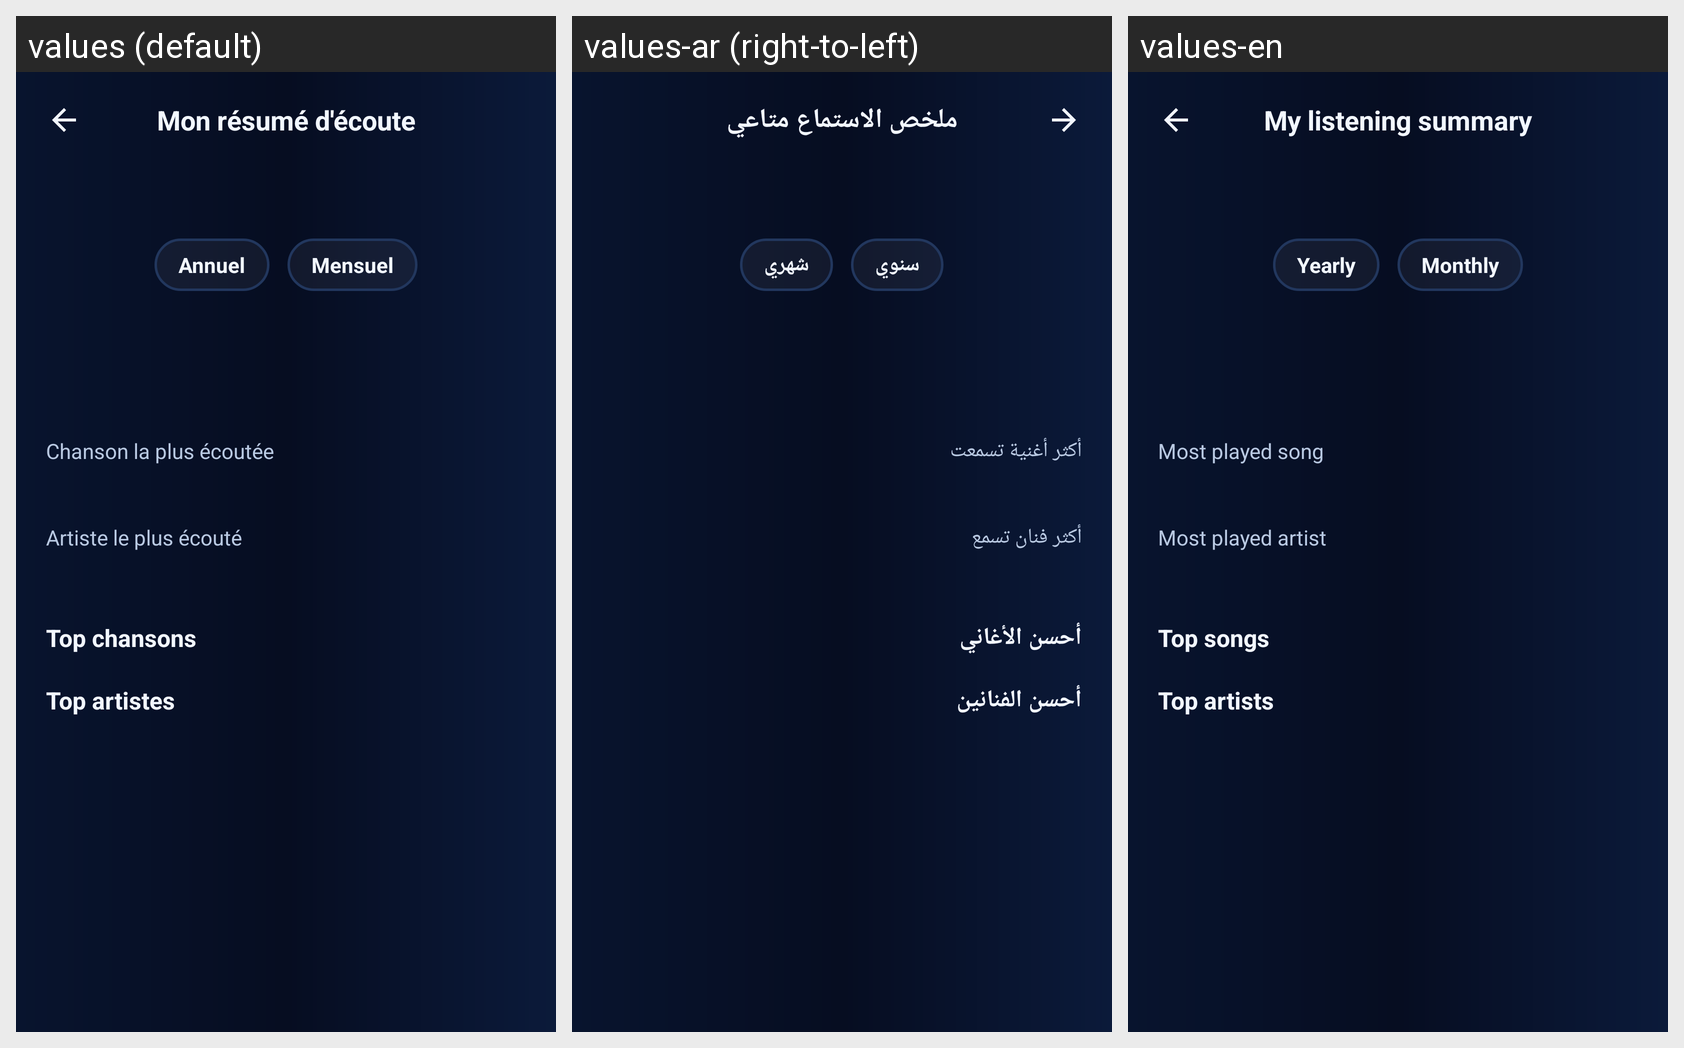

This grid shows one Android layout under several languages. Give, for every string resource on the screen, its name, the default text and each shown locale's text.
Android screen res/layout/activity_wrapped.xml rendered under 3 locales, left to right: values (default), values-ar (right-to-left), values-en. Device: Nexus 5 (rendered at 1080×1920; each locale shown at half size, 540×960, under a caption strip naming it); theme Theme.ZenoPlay.
Strings drawn on this screen, with the default value and each locale's value (text and hints the layout hard-codes, and strings that could not be matched under every locale, appear in the picture but are not listed):

wrapped_title
  values: Mon résumé d'écoute
  values-ar: ملخص الاستماع متاعي
  values-en: My listening summary

wrapped_yearly
  values: Annuel
  values-ar: سنوي
  values-en: Yearly

wrapped_monthly
  values: Mensuel
  values-ar: شهري
  values-en: Monthly

wrapped_top_song
  values: Chanson la plus écoutée
  values-ar: أكثر أغنية تسمعت
  values-en: Most played song

wrapped_top_artist
  values: Artiste le plus écouté
  values-ar: أكثر فنان تسمع
  values-en: Most played artist

wrapped_top_songs
  values: Top chansons
  values-ar: أحسن الأغاني
  values-en: Top songs

wrapped_top_artists
  values: Top artistes
  values-ar: أحسن الفنانين
  values-en: Top artists
